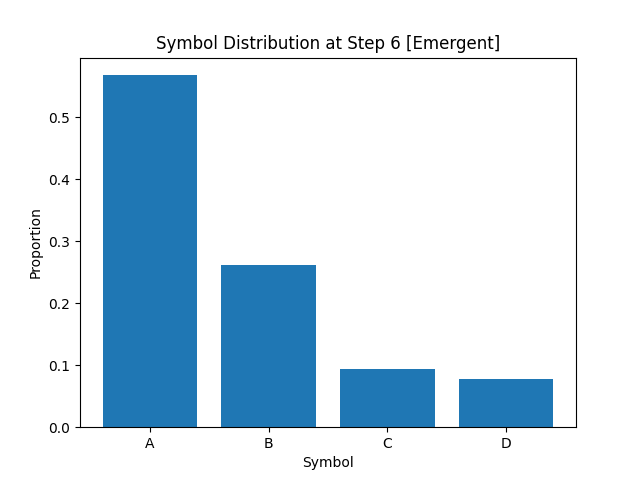

Values plotted in this chart, from the file beside it:
A, B, C, D
5.681249999999999911e-01
2.610000000000000098e-01
9.337499999999999967e-02
7.749999999999999944e-02
